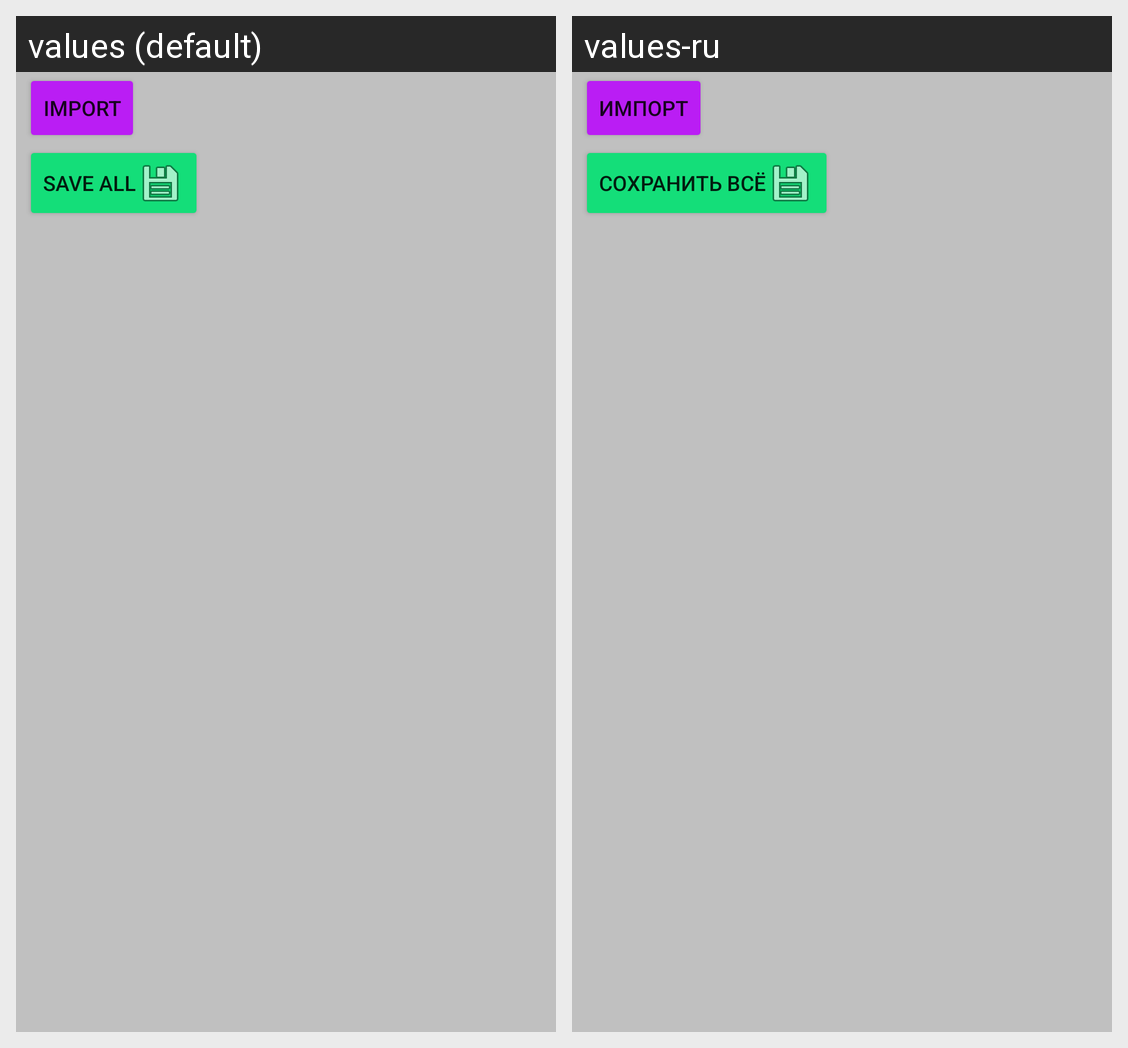

Here is an Android app screen in its default locale and in the app's own translations. Write out the translated-string differences for the strings that appear on this screen.
Android screen res/layout/toolbar_more_file.xml rendered under 2 locales, left to right: values (default), values-ru. Device: Nexus 5 (rendered at 1080×1920; each locale shown at half size, 540×960, under a caption strip naming it); theme Theme.OpenToday.
Strings drawn on this screen, with the default value and each locale's value (text and hints the layout hard-codes, and strings that could not be matched under every locale, appear in the picture but are not listed):

toolbar_more_file_import
  values: Import
  values-ru: Импорт

toolbar_more_file_saveAll
  values: Save all
  values-ru: Сохранить всё
